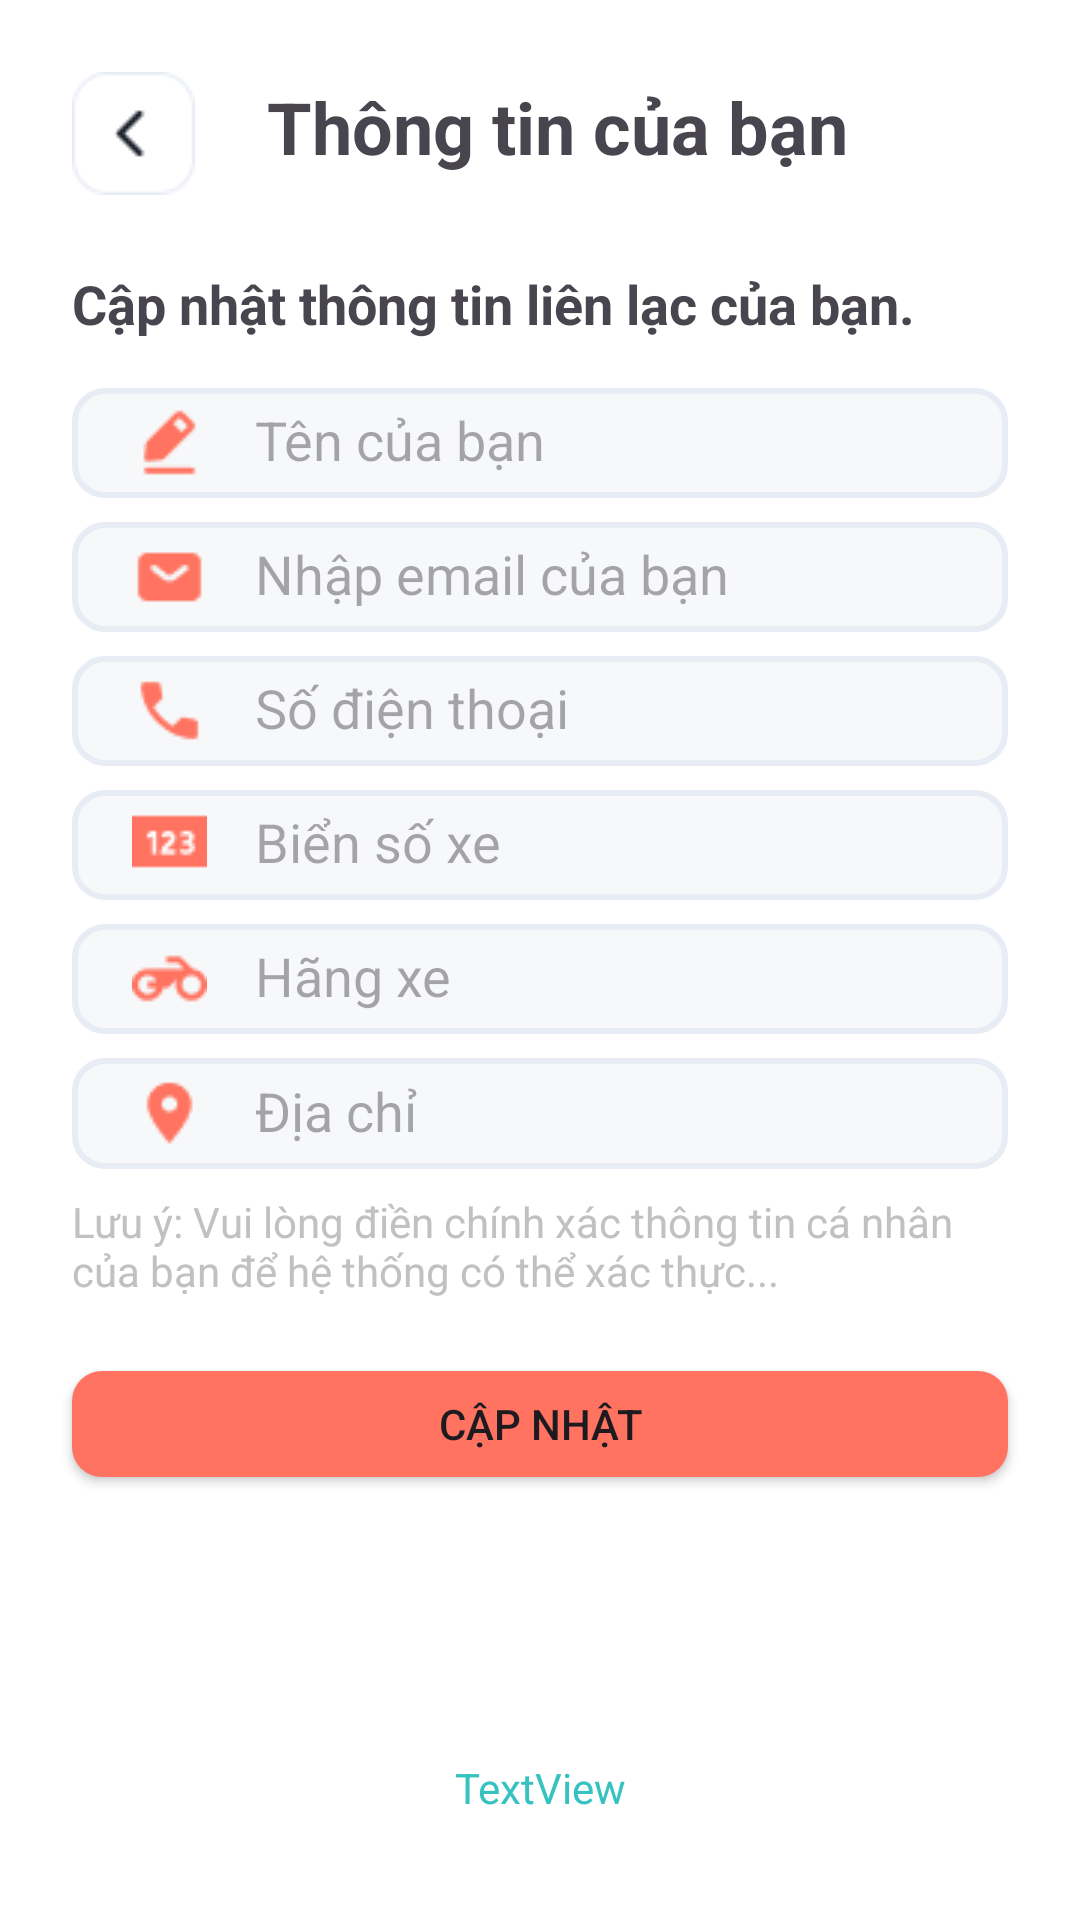

Here is an Android app screen rendered from its layout file. Give the layout XML and the strings, colors and styles it references.
<!-- AndroidManifest.xml: application theme Theme.Capstone1 -->
<!-- res/layout/activity_update_profile.xml -->
<?xml version="1.0" encoding="utf-8"?>
<LinearLayout xmlns:android="http://schemas.android.com/apk/res/android"
    xmlns:app="http://schemas.android.com/apk/res-auto"
    xmlns:tools="http://schemas.android.com/tools"
    android:layout_width="match_parent"
    android:layout_height="match_parent"
    android:orientation="vertical"
    tools:context=".Account.Login"
    android:background="@color/white"
    >

    <LinearLayout
        android:layout_width="match_parent"
        android:layout_height="wrap_content"
        android:orientation="horizontal">

        <ImageButton
            android:id="@+id/img_back"
            android:layout_width="wrap_content"
            android:layout_height="wrap_content"
            android:layout_margin="@dimen/margin_large"
            android:background="@drawable/back" />

        <TextView
            android:id="@+id/textView"
            android:layout_width="match_parent"
            android:layout_height="wrap_content"
            android:text="Thông tin của bạn"
            android:layout_marginTop="26sp"
            android:textSize="@dimen/text_size_large"
            android:textStyle="bold" />

    </LinearLayout>

    <TextView
        android:id="@+id/textView4"
        android:layout_width="wrap_content"
        android:layout_height="wrap_content"
        android:layout_marginLeft="@dimen/margin_large"
        android:text="Cập nhật thông tin liên lạc của bạn."
        android:textSize="18sp"
        android:textStyle="bold" />

    <LinearLayout
        android:layout_width="match_parent"
        android:layout_height="0dp"
        android:layout_weight="1"
        android:orientation="vertical">

        <EditText
            android:id="@+id/edt_name"
            android:layout_width="match_parent"
            android:layout_height="0dp"
            android:layout_marginHorizontal="@dimen/margin_large"
            android:layout_marginTop="@dimen/margin_medium"
            android:layout_marginBottom="@dimen/margin_small"
            android:layout_weight="0.5"
            android:background="@drawable/rounded_white_edittext"
            android:drawableLeft="@drawable/ic_edit"
            android:drawablePadding="@dimen/margin_medium"
            android:ems="10"
            android:hint="Tên của bạn"
            android:includeFontPadding="false"
            android:inputType="text"
            android:paddingLeft="20dp"
            android:textColor="@color/gray" />

        <EditText
            android:id="@+id/edt_email"
            android:layout_width="match_parent"
            android:layout_height="0dp"
            android:layout_marginHorizontal="@dimen/margin_large"
            android:layout_marginBottom="@dimen/margin_small"
            android:layout_weight="0.5"
            android:background="@drawable/rounded_white_edittext"
            android:drawableLeft="@drawable/email"
            android:drawablePadding="@dimen/margin_medium"
            android:ems="10"
            android:hint="Nhập email của bạn"
            android:includeFontPadding="false"
            android:inputType="text"
            android:paddingLeft="20dp"
            android:textColor="@color/gray" />

        <EditText
            android:id="@+id/edt_phone"
            android:layout_width="match_parent"
            android:layout_height="0dp"
            android:layout_marginHorizontal="@dimen/margin_large"
            android:layout_marginBottom="@dimen/margin_small"
            android:layout_weight="0.5"
            android:background="@drawable/rounded_white_edittext"
            android:drawableLeft="@drawable/call"
            android:drawablePadding="@dimen/margin_medium"
            android:ems="10"
            android:hint="Số điện thoại"
            android:includeFontPadding="false"
            android:inputType="text"
            android:paddingLeft="20dp"
            android:textColor="@color/gray" />

        <EditText
            android:id="@+id/edt_numbercar"
            android:layout_width="match_parent"
            android:layout_height="0dp"
            android:layout_marginHorizontal="@dimen/margin_large"
            android:layout_marginBottom="@dimen/margin_small"
            android:layout_weight="0.5"
            android:background="@drawable/rounded_white_edittext"
            android:drawableLeft="@drawable/number_car"
            android:drawablePadding="@dimen/margin_medium"
            android:ems="10"
            android:hint="Biển số xe"
            android:includeFontPadding="false"
            android:inputType="text"
            android:paddingLeft="20dp"
            android:textColor="@color/gray" />

        <EditText
            android:id="@+id/edt_typecar"
            android:layout_width="match_parent"
            android:layout_height="0dp"
            android:layout_marginHorizontal="@dimen/margin_large"
            android:layout_marginBottom="@dimen/margin_small"
            android:layout_weight="0.5"
            android:background="@drawable/rounded_white_edittext"
            android:drawableLeft="@drawable/motorcycle"
            android:drawablePadding="@dimen/margin_medium"
            android:ems="10"
            android:hint="Hãng xe"
            android:includeFontPadding="false"
            android:inputType="text"
            android:paddingLeft="20dp"
            android:textColor="@color/gray" />



        <EditText
            android:id="@+id/edt_address"
            android:layout_width="match_parent"
            android:layout_height="0dp"
            android:layout_marginHorizontal="@dimen/margin_large"
            android:layout_marginBottom="@dimen/margin_small"
            android:layout_weight="0.5"
            android:background="@drawable/rounded_white_edittext"
            android:drawableLeft="@drawable/address_marker"
            android:drawablePadding="@dimen/margin_medium"
            android:ems="10"
            android:hint="Địa chỉ"
            android:includeFontPadding="false"
            android:inputType="text"
            android:paddingLeft="20dp"
            android:textColor="@color/gray" />

        <TextView
            android:id="@+id/textView5"
            android:layout_width="match_parent"
            android:layout_height="wrap_content"
            android:layout_marginHorizontal="@dimen/margin_large"
            android:text="Lưu ý: Vui lòng điền chính xác thông tin cá nhân
của bạn để hệ thống có thể xác thực..."
            android:textColor="@color/gray"
            app:layout_constraintEnd_toEndOf="parent"
            app:layout_constraintStart_toStartOf="parent"
            app:layout_constraintTop_toBottomOf="@+id/textView" />

        <Button
            android:id="@+id/btn_update"
            android:layout_width="match_parent"
            android:layout_height="0dp"
            android:layout_marginHorizontal="@dimen/margin_large"
            android:layout_marginTop="@dimen/margin_large"
            android:layout_weight="0.48"
            android:background="@drawable/rounded_orange_button"
            android:padding="0dp"
            android:text="Cập nhật"
            app:backgroundTint="@null" />

        <TextView
            android:id="@+id/textView7"
            android:layout_width="match_parent"
            android:layout_height="0dp"
            android:layout_weight="0.8"
            android:padding="0dp"
            android:text="" />

    </LinearLayout>

    <TextView
        android:id="@+id/txt_init"
        android:layout_width="match_parent"
        android:layout_height="0dp"
        android:layout_weight="0.2"
        android:gravity="center"
        android:text="TextView"
        android:textColor="@color/greenwhite" />
</LinearLayout>
<!-- resources referenced by this layout -->
<resources>
  <color name="gray">#C1C1C1</color>
  <color name="greenwhite">#35C2C1</color>
  <color name="white">#FFFFFFFF</color>
  <dimen name="margin_large">24dp</dimen>
  <dimen name="margin_medium">16dp</dimen>
  <dimen name="margin_small">8dp</dimen>
  <dimen name="text_size_large">24sp</dimen>
  <!-- drawable address_marker: png bitmap (drawable, 468 bytes) -->
  <!-- drawable back: png bitmap (drawable, 835 bytes) -->
  <!-- drawable call: png bitmap (drawable, 440 bytes) -->
  <!-- drawable email: png bitmap (drawable, 406 bytes) -->
  <!-- drawable ic_edit: png bitmap (drawable, 394 bytes) -->
  <!-- drawable motorcycle: png bitmap (drawable, 545 bytes) -->
  <!-- drawable number_car: png bitmap (drawable, 440 bytes) -->
  <!-- drawable rounded_orange_button (drawable) -->
  <?xml version="1.0" encoding="utf-8"?>
  <shape xmlns:android="http://schemas.android.com/apk/res/android">
      <solid android:color="@color/orange" /> 
      <corners android:radius="10dp" /> 
  </shape>
  <!-- drawable rounded_white_edittext (drawable) -->
  <shape xmlns:android="http://schemas.android.com/apk/res/android">
      <solid android:color="#F7F8F9" /> 
      <corners android:radius="10dp" />
      <stroke android:color="#E8ECF4" android:width="2dp" /> 
  </shape>
  <style name="Theme.Capstone1" parent="Base.Theme.Capstone1" />
  <color name="orange">#FF7360</color>
  <style name="Base.Theme.Capstone1" parent="Theme.Material3.DayNight.NoActionBar">
          
          
          <item name="android:statusBarColor">@color/orange</item>
      </style>
</resources>
